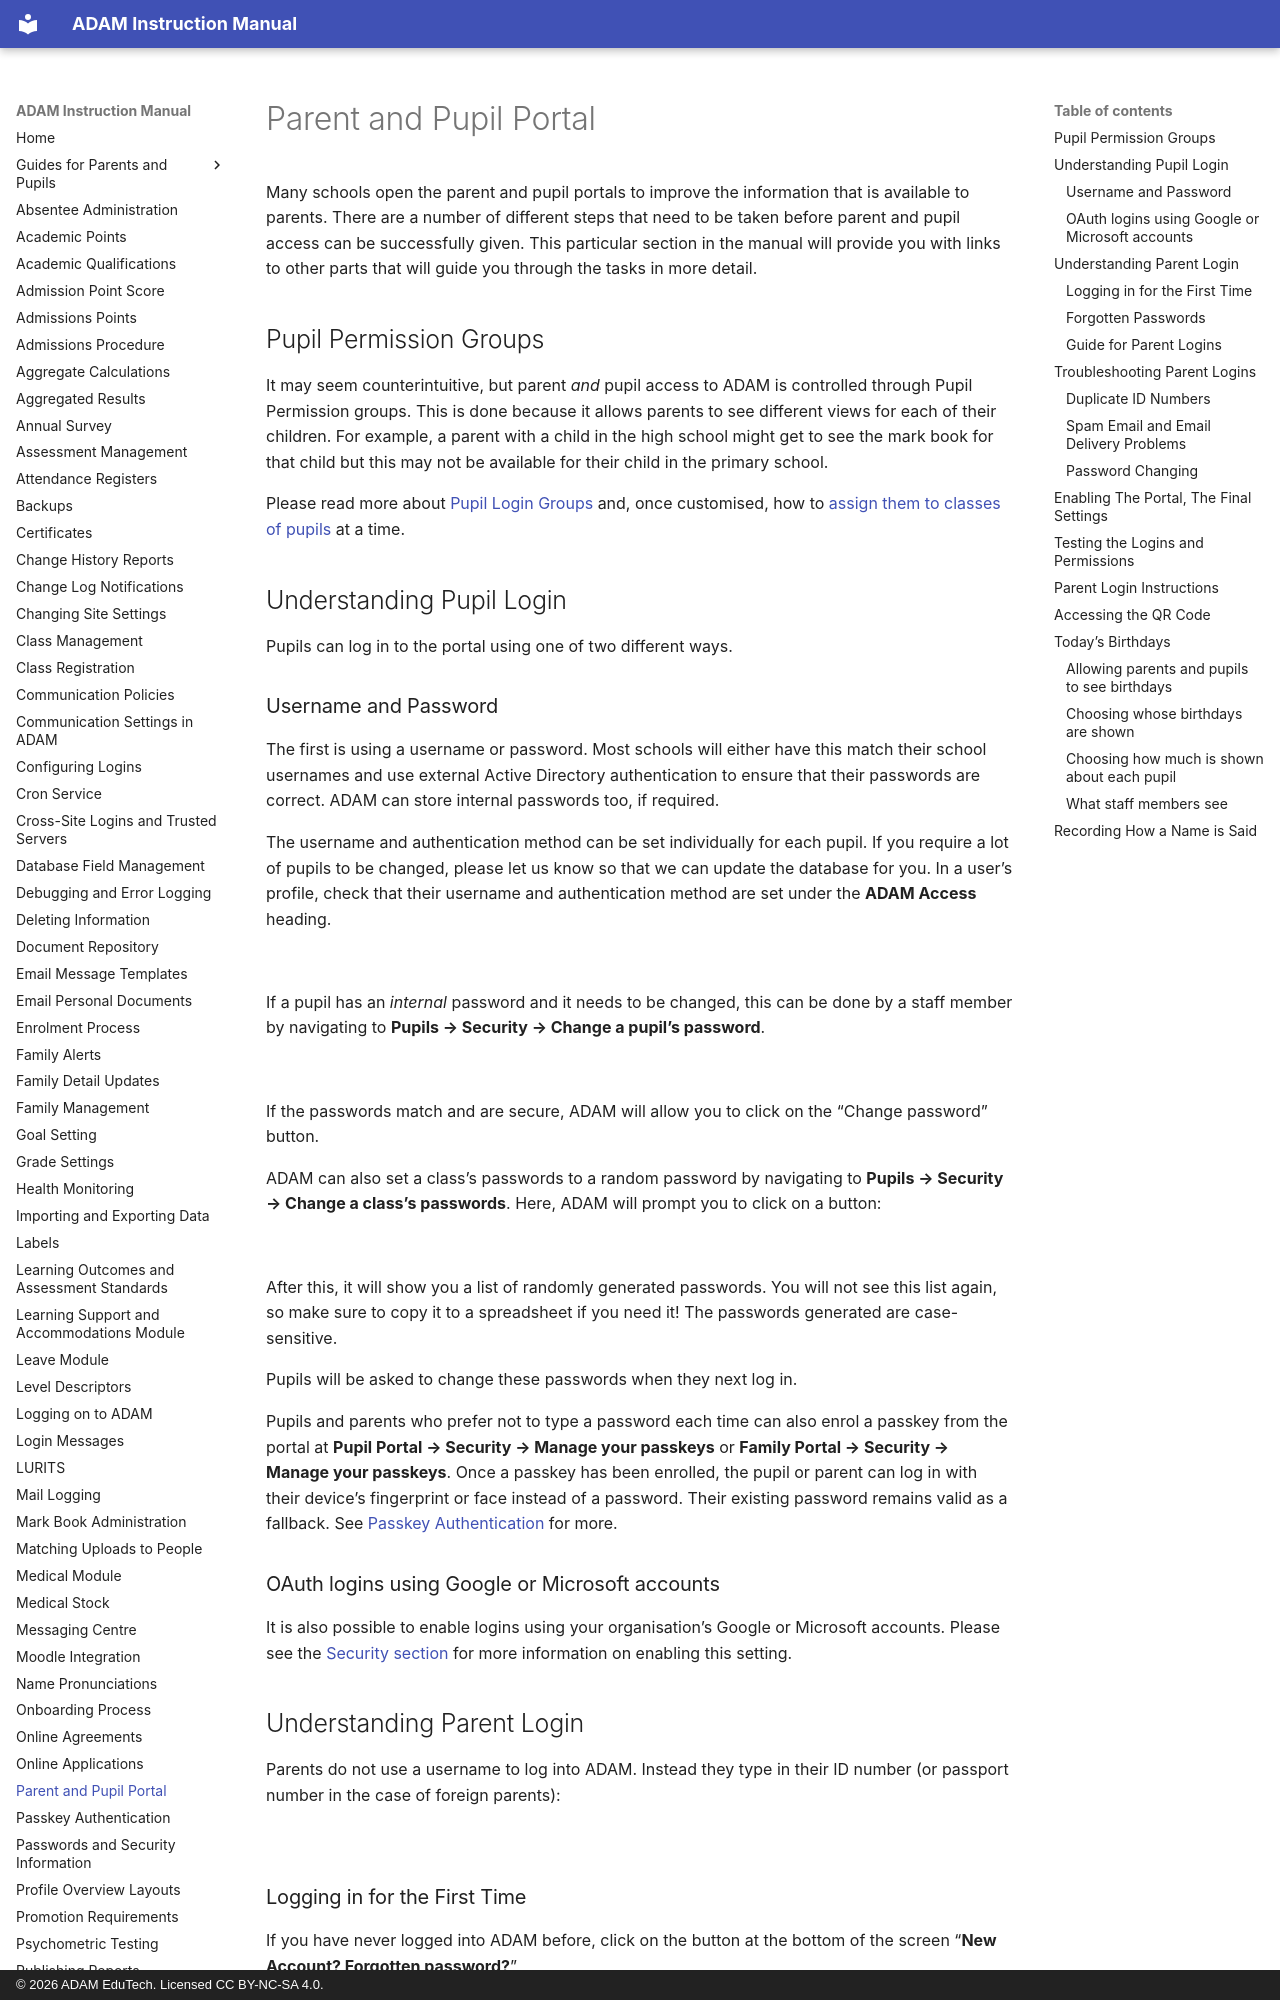

repository: ag-donald/ag-adam-assisted-docs · page: parent-and-pupil-portal.html · generator: mkdocs · copyright: © 2026 ADAM EduTech. Licensed CC BY-NC-SA 4.0.

# Parent and Pupil Portal

Many schools open the parent and pupil portals to improve the information that is available to parents. There are a number of different steps that need to be taken before parent and pupil access can be successfully given. This particular section in the manual will provide you with links to other parts that will guide you through the tasks in more detail.

## Pupil Permission Groups

It may seem counterintuitive, but parent *and* pupil access to ADAM is controlled through Pupil Permission groups. This is done because it allows parents to see different views for each of their children. For example, a parent with a child in the high school might get to see the mark book for that child but this may not be available for their child in the primary school.

Please read more about [Pupil Login Groups](security-administration-for-families-and-pupils.md#security-administration-for-families-and-pupils) and, once customised, how to [assign them to classes of pupils](security-administration-for-families-and-pupils.md#assigning-pupils-to-groups-by-class) at a time.

## Understanding Pupil Login

Pupils can log in to the portal using one of two different ways.

### Username and Password

The first is using a username or password. Most schools will either have this match their school usernames and use external Active Directory authentication to ensure that their passwords are correct. ADAM can store internal passwords too, if required.

The username and authentication method can be set individually for each pupil. If you require a lot of pupils to be changed, please let us know so that we can update the database for you. In a user’s profile, check that their username and authentication method are set under the **ADAM Access** heading.

![](assets/screenshots/parent-and-pupil-portal/parent-and-pupil-portal-01.png)

If a pupil has an *internal* password and it needs to be changed, this can be done by a staff member by navigating to **Pupils → Security → Change a pupil’s password**.

![](assets/screenshots/parent-and-pupil-portal/parent-and-pupil-portal-02.png)

If the passwords match and are secure, ADAM will allow you to click on the “Change password” button.

ADAM can also set a class’s passwords to a random password by navigating to **Pupils → Security → Change a class’s passwords**. Here, ADAM will prompt you to click on a button:

![](assets/screenshots/parent-and-pupil-portal/parent-and-pupil-portal-03.png)

After this, it will show you a list of randomly generated passwords. You will not see this list again, so make sure to copy it to a spreadsheet if you need it! The passwords generated are case-sensitive.

Pupils will be asked to change these passwords when they next log in.

Pupils and parents who prefer not to type a password each time can also enrol a passkey from the portal at **Pupil Portal → Security → Manage your passkeys** or **Family Portal → Security → Manage your passkeys**. Once a passkey has been enrolled, the pupil or parent can log in with their device’s fingerprint or face instead of a password. Their existing password remains valid as a fallback. See [Passkey Authentication](passkey-authentication.md#passkey-authentication) for more.

### OAuth logins using Google or Microsoft accounts

It is also possible to enable logins using your organisation’s Google or Microsoft accounts. Please see the [Security section](configuring-logins.md#configuring-logins) for more information on enabling this setting.

## Understanding Parent Login

Parents do not use a username to log into ADAM. Instead they type in their ID number (or passport number in the case of foreign parents):

![](assets/screenshots/parent-and-pupil-portal/parent-and-pupil-portal-04.png)

### Logging in for the First Time

If you have never logged into ADAM before, click on the button at the bottom of the screen “**New Account? Forgotten password?**”

![](assets/screenshots/parent-and-pupil-portal/parent-and-pupil-portal-05.png)

Enter your ID number or Passport number and click on the **Send me a reset link**.

Check your inbox for the email to arrive. You may also want to make sure that it does not arrive in your spam folder.
